Run: headless pygame with SDL's dummy video driver; simulated clock (each Clock.tick advances the game by its frame time, no real sleeping); random seed 0; keys injected as events and as key.get_pressed() state; mouse plan: one left click at the window centre at the start of phase 2, then a move to the lower-right quarter at the start of phase 3.
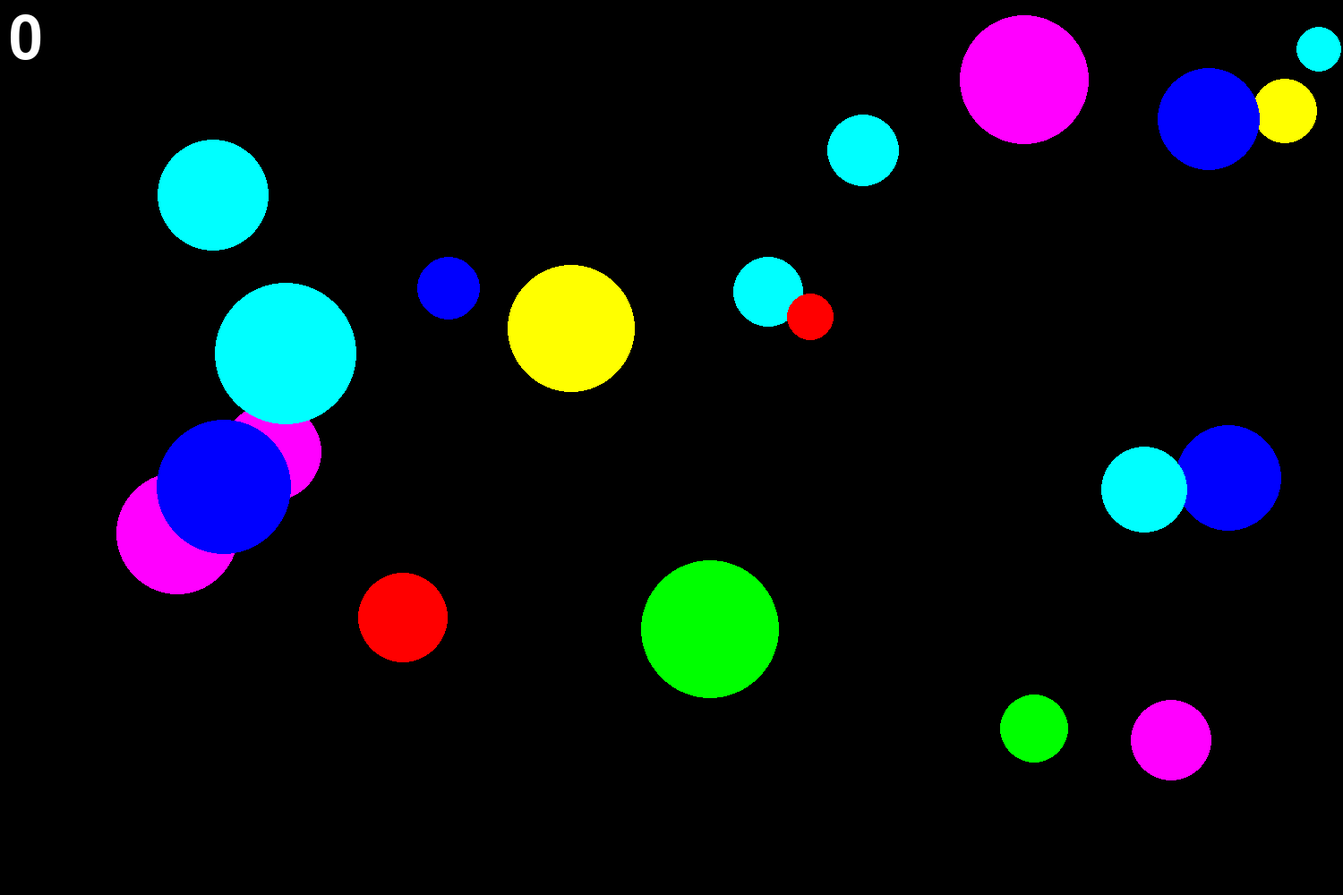
Frame 1 of 4 · flips 1–60 · no input
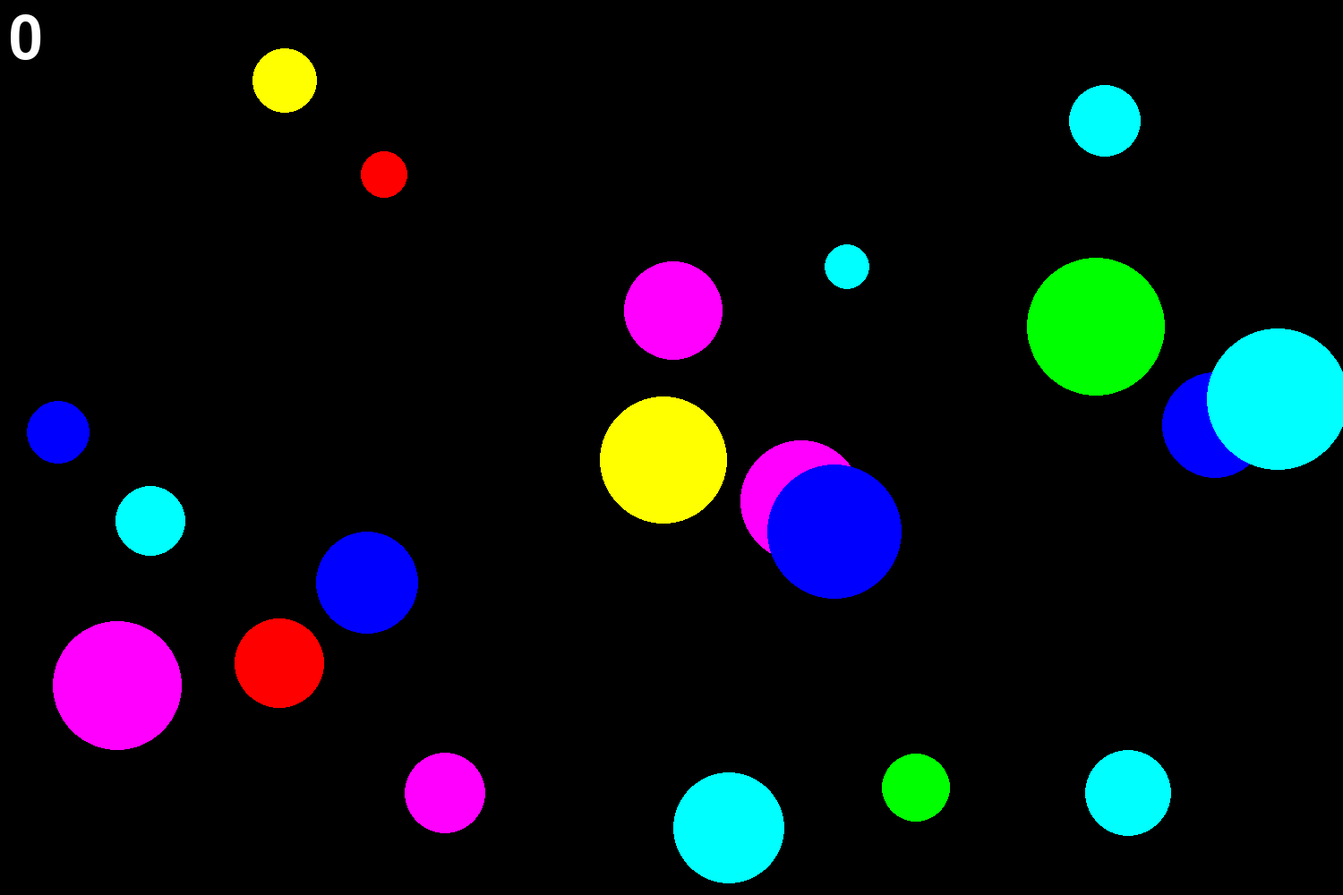
Frame 2 of 4 · flips 61–180 · clicked the window centre · tapped SPACE, RETURN · held RIGHT (→), D
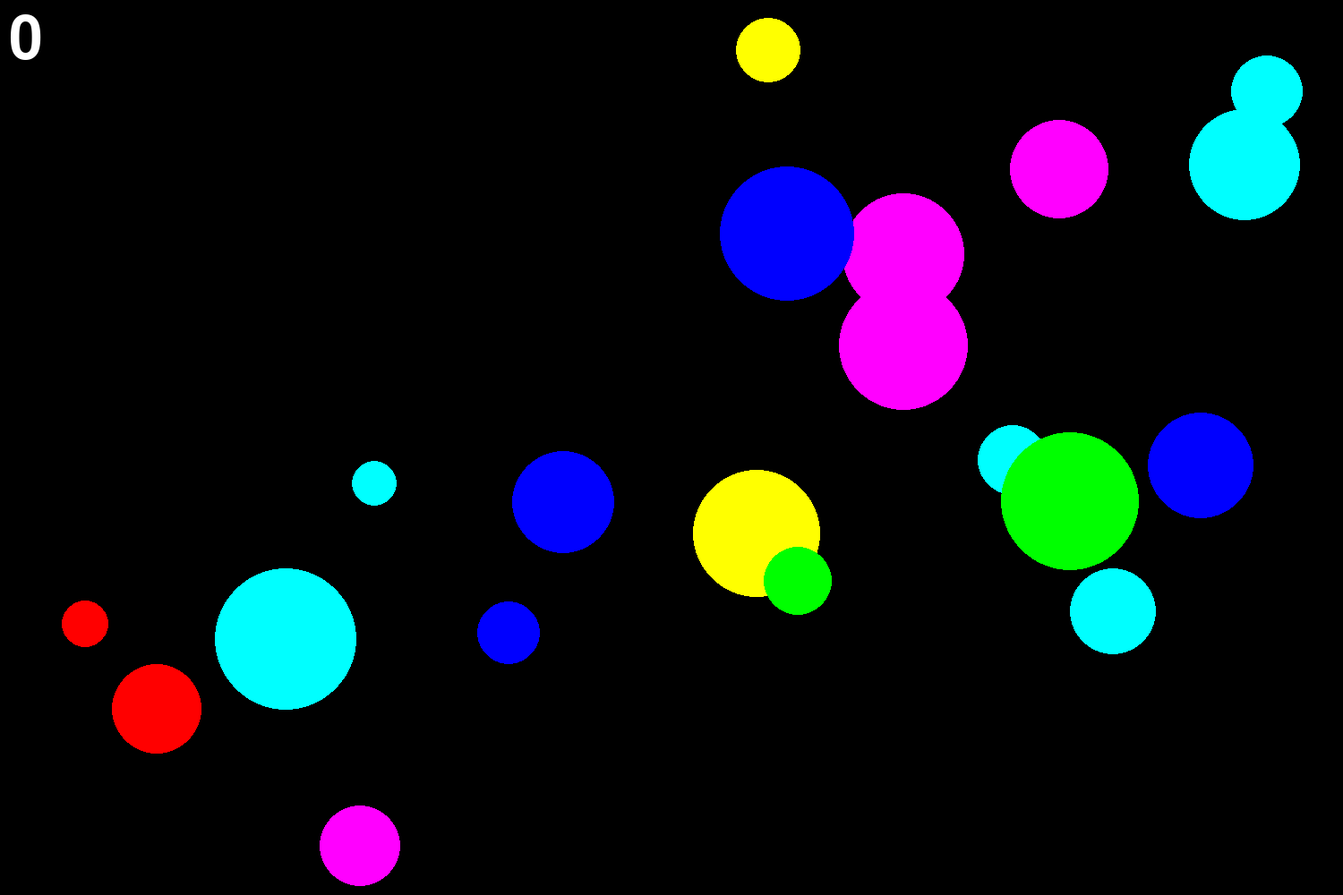
Frame 3 of 4 · flips 181–300 · moved the mouse to the lower-right quarter · held DOWN (↓), S
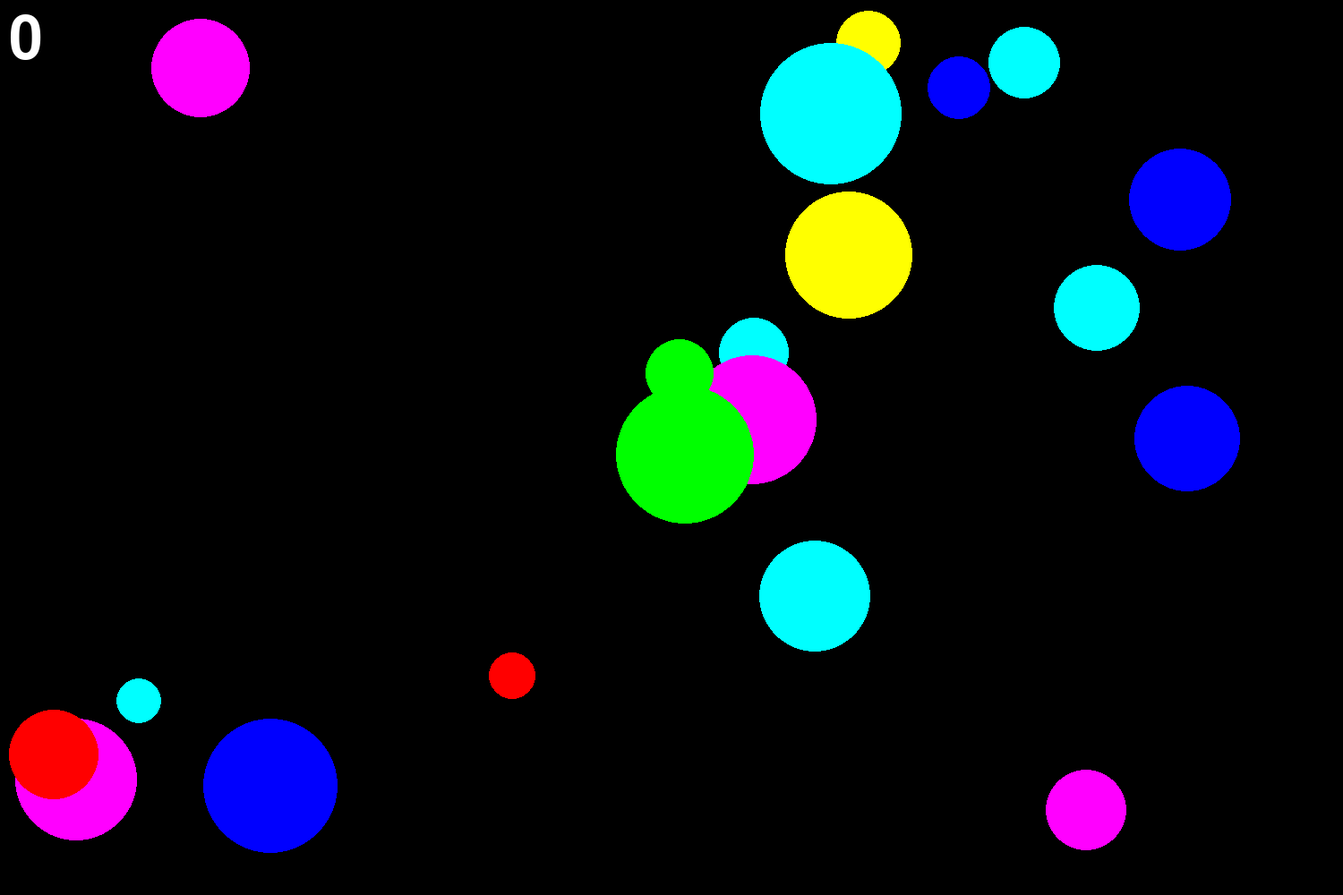
Frame 4 of 4 · flips 301–420 · held LEFT (←), A, UP (↑), W

The pygame program that drew these frames:

import pygame
from pygame.draw import *
from random import randint
from random import random
pygame.init()
pygame.font.init()

FPS = 60
number = 20
screen = pygame.display.set_mode((1500, 1000))

RED = (255, 0, 0)
BLUE = (0, 0, 255)
YELLOW = (255, 255, 0)
GREEN = (0, 255, 0)
MAGENTA = (255, 0, 255)
CYAN = (0, 255, 255)
BLACK = (0, 0, 0)
WHITE = (255, 255, 255)
COLORS = [RED, BLUE, YELLOW, GREEN, MAGENTA, CYAN]

def new_ball(k):
    circle(screen, color[k], (x[k], y[k]), r[k])


def is_hit(x_mouse, y_mouse, k):
    if (x[k] - x_mouse)**2 + (y[k] - y_mouse)**2 <= r[k]**2:
        return True
    else:
        return False

def point_draw():
    font1 = pygame.font.SysFont('arial', 100)
    text = str(points)
    tekst = font1.render(text, True, WHITE)
    screen.blit(tekst, (10, 10))

clock = pygame.time.Clock()
finished = False

a = 0
b = 0
points = 0
hitreg = [0]*number
x = [750]*number
y = [500]*number
r = [50]*number
Vx = [0]*number
Vy = [0]*number
color = [COLORS[randint(0, 5)]]*number
new_ball(1)
pygame.display.update()

for i in range(number):
    x[i] = randint(100, 1400)
    y[i] = randint(100, 900)
    r[i] = randint(20, 80)
    Vx[i] = ((random()-0.5)/0.5)*10
    Vy[i] = ((random()-0.5)/0.5)*10
    color[i] = COLORS[randint(0, 5)]

while not finished:
    clock.tick(FPS)
    for event in pygame.event.get():
        if event.type == pygame.QUIT:
            finished = True
        elif event.type == pygame.MOUSEBUTTONDOWN:
            if event.button == 1:
                a = event.pos[0]
                b = event.pos[1]

    for i in range(number):
        if x[i] <= r[i] or x[i] >= 1500 - r[i]: Vx[i] = -Vx[i]
        if y[i] <= r[i] or y[i] >= 1000 - r[i]: Vy[i] = -Vy[i]

    for i in range(number):
        new_ball(i)
        x[i] += Vx[i]
        y[i] += Vy[i]

    screen.fill(BLACK)

    for i in range(number):
        new_ball(i)

    for i in range(number):
        if is_hit(a, b, i):
            hitreg[i] = 1
        else: hitreg[i] = 0

    for i in range(number):
        if hitreg[i] == 1:
            x[i] = randint(100, 1400)
            y[i] = randint(100, 900)
            r[i] = randint(20, 80)
            Vx[i] = ((random()-0.5)/0.5)*10
            Vy[i] = ((random()-0.5)/0.5)*10
            color[i] = COLORS[randint(0, 5)]
            points += 1
            new_ball(i)
            screen.fill(BLACK)
            pygame.display.update()

    point_draw()
    print(x, y, r)
    print(a, b)
    #print((x - a)**2 + (y - b)**2 <= r**2)
    #print(is_hit(a, b))
    a = 0
    b = 0
    pygame.display.update()

pygame.quit()
pygame.font.quit()
